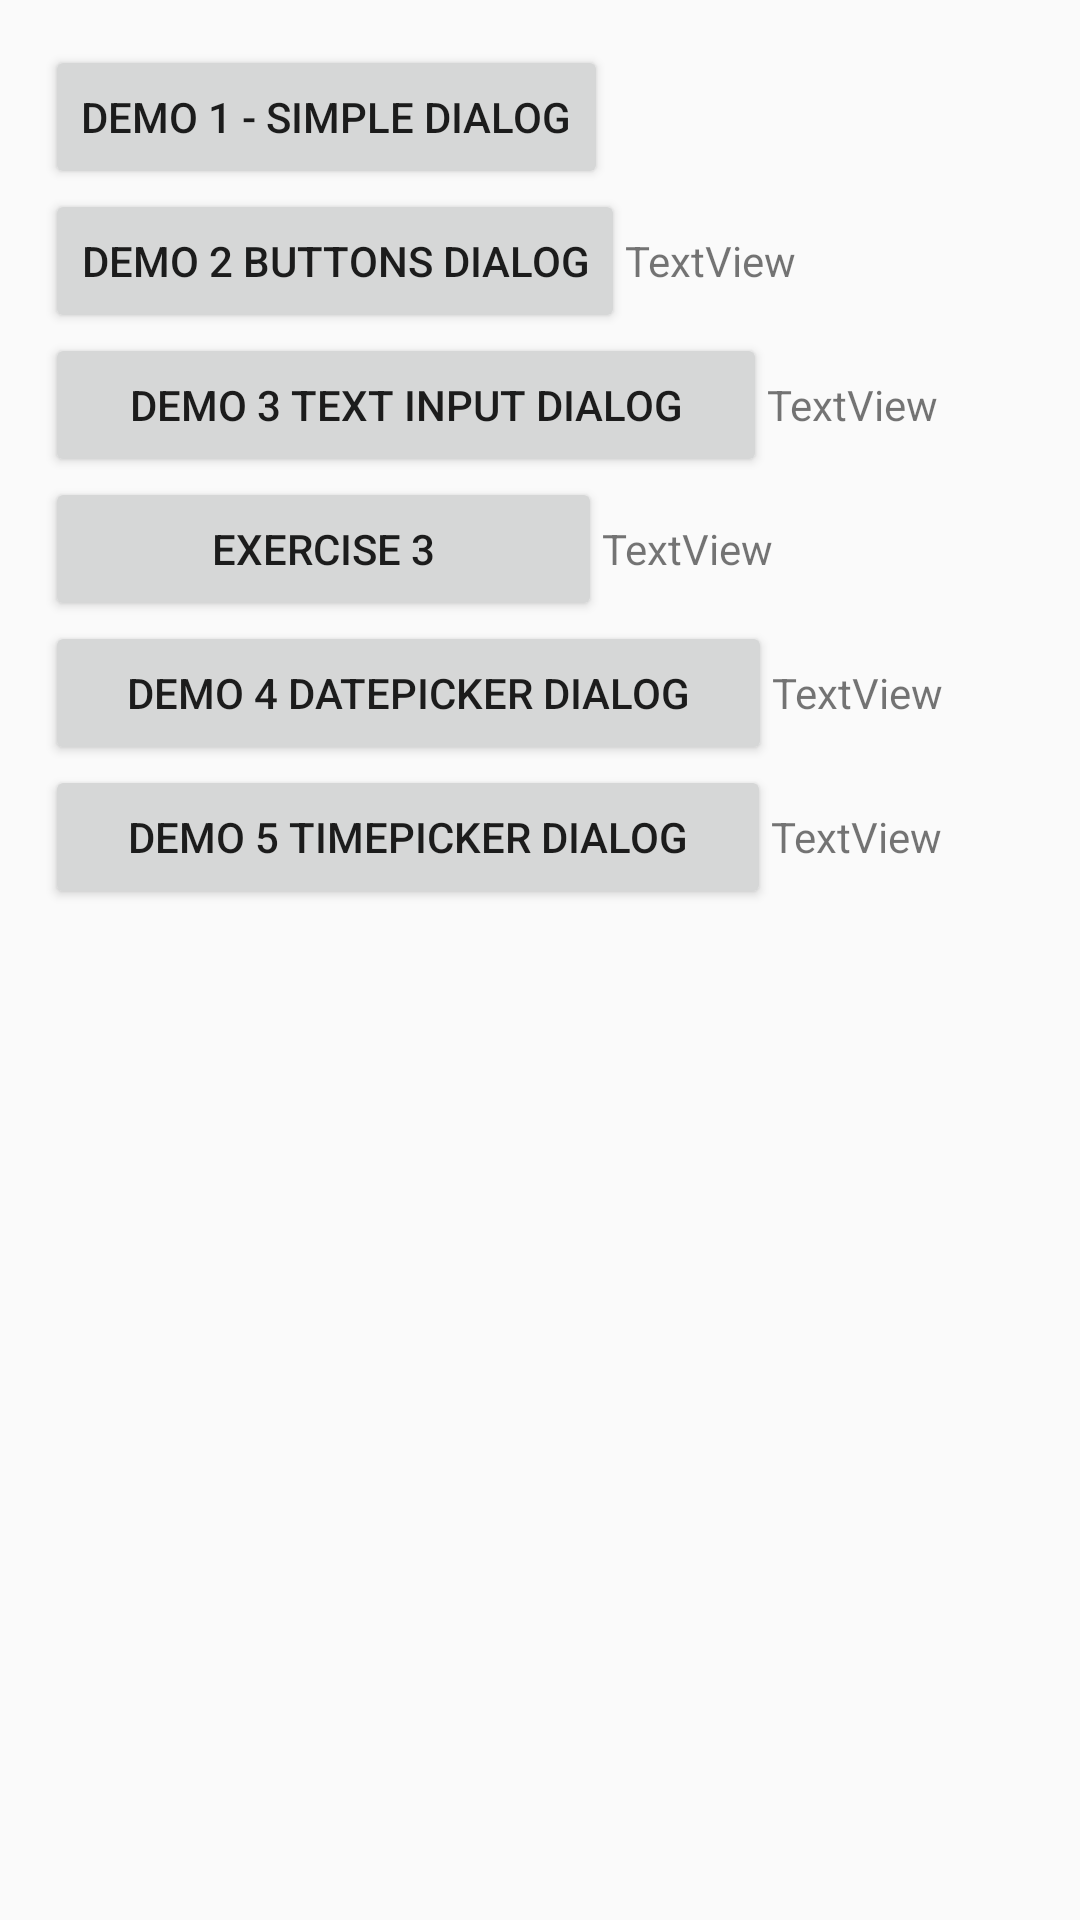

This screen was rendered from an Android layout file. Write that file and the resources it references.
<!-- AndroidManifest.xml: application theme Theme.P12_DemoDialog -->
<!-- res/layout/activity_main.xml -->
<?xml version="1.0" encoding="utf-8"?>
<LinearLayout xmlns:android="http://schemas.android.com/apk/res/android"
    xmlns:app="http://schemas.android.com/apk/res-auto"
    xmlns:tools="http://schemas.android.com/tools"
    android:layout_width="match_parent"
    android:layout_height="match_parent"
    android:orientation="vertical"
    tools:context=".MainActivity"
    android:padding="15dp">

    <Button
        android:id="@+id/buttonDemo1"
        android:layout_width="wrap_content"
        android:layout_height="wrap_content"
        android:text="@string/d1" />

    <LinearLayout
        android:layout_width="match_parent"
        android:layout_height="wrap_content"
        android:orientation="horizontal">

        <Button
            android:id="@+id/buttonDemo2"
            android:layout_width="wrap_content"
            android:layout_height="wrap_content"
            android:text="@string/d2" />

        <TextView
            android:id="@+id/textViewDemo2"
            android:layout_width="wrap_content"
            android:layout_height="wrap_content"
            android:layout_weight="1"
            android:text="TextView" />
    </LinearLayout>

    <LinearLayout
        android:layout_width="match_parent"
        android:layout_height="wrap_content"
        android:orientation="horizontal">

        <Button
            android:id="@+id/buttonDemo3"
            android:layout_width="wrap_content"
            android:layout_height="wrap_content"
            android:layout_weight="1"
            android:text="@string/d3" />

        <TextView
            android:id="@+id/textViewDemo3"
            android:layout_width="wrap_content"
            android:layout_height="wrap_content"
            android:layout_weight="1"
            android:text="TextView" />
    </LinearLayout>

    <LinearLayout
        android:layout_width="match_parent"
        android:layout_height="wrap_content"
        android:orientation="horizontal">

        <Button
            android:id="@+id/buttonExercise3"
            android:layout_width="wrap_content"
            android:layout_height="wrap_content"
            android:layout_weight="1"
            android:text="@string/e3" />

        <TextView
            android:id="@+id/textViewExercise3"
            android:layout_width="wrap_content"
            android:layout_height="wrap_content"
            android:layout_weight="1"
            android:text="TextView" />
    </LinearLayout>

    <LinearLayout
        android:layout_width="match_parent"
        android:layout_height="wrap_content"
        android:orientation="horizontal">

        <Button
            android:id="@+id/buttonDemo4"
            android:layout_width="wrap_content"
            android:layout_height="wrap_content"
            android:layout_weight="1"
            android:text="@string/d4" />

        <TextView
            android:id="@+id/textViewDemo4"
            android:layout_width="wrap_content"
            android:layout_height="wrap_content"
            android:layout_weight="1"
            android:text="TextView" />
    </LinearLayout>

    <LinearLayout
        android:layout_width="match_parent"
        android:layout_height="match_parent"
        android:orientation="horizontal">

        <Button
            android:id="@+id/buttonDemo5"
            android:layout_width="wrap_content"
            android:layout_height="wrap_content"
            android:layout_weight="1"
            android:text="@string/d5" />

        <TextView
            android:id="@+id/textViewDemo5"
            android:layout_width="wrap_content"
            android:layout_height="wrap_content"
            android:layout_weight="1"
            android:text="TextView" />
    </LinearLayout>

</LinearLayout>
<!-- resources referenced by this layout -->
<resources>
  <string name="d1"> DEMO 1 - SIMPLE DIALOG </string>
  <string name="d2"> DEMO 2 BUTTONS DIALOG </string>
  <string name="d3"> DEMO 3 TEXT INPUT DIALOG </string>
  <string name="d4"> DEMO 4 DATEPICKER DIALOG </string>
  <string name="d5"> DEMO 5 TIMEPICKER DIALOG </string>
  <string name="e3"> EXERCISE 3 </string>
  <style name="Theme.P12_DemoDialog" parent="Base.Theme.P12_DemoDialog" />
  <style name="Base.Theme.P12_DemoDialog" parent="Theme.AppCompat.Light.DarkActionBar">
          
          
      </style>
</resources>
